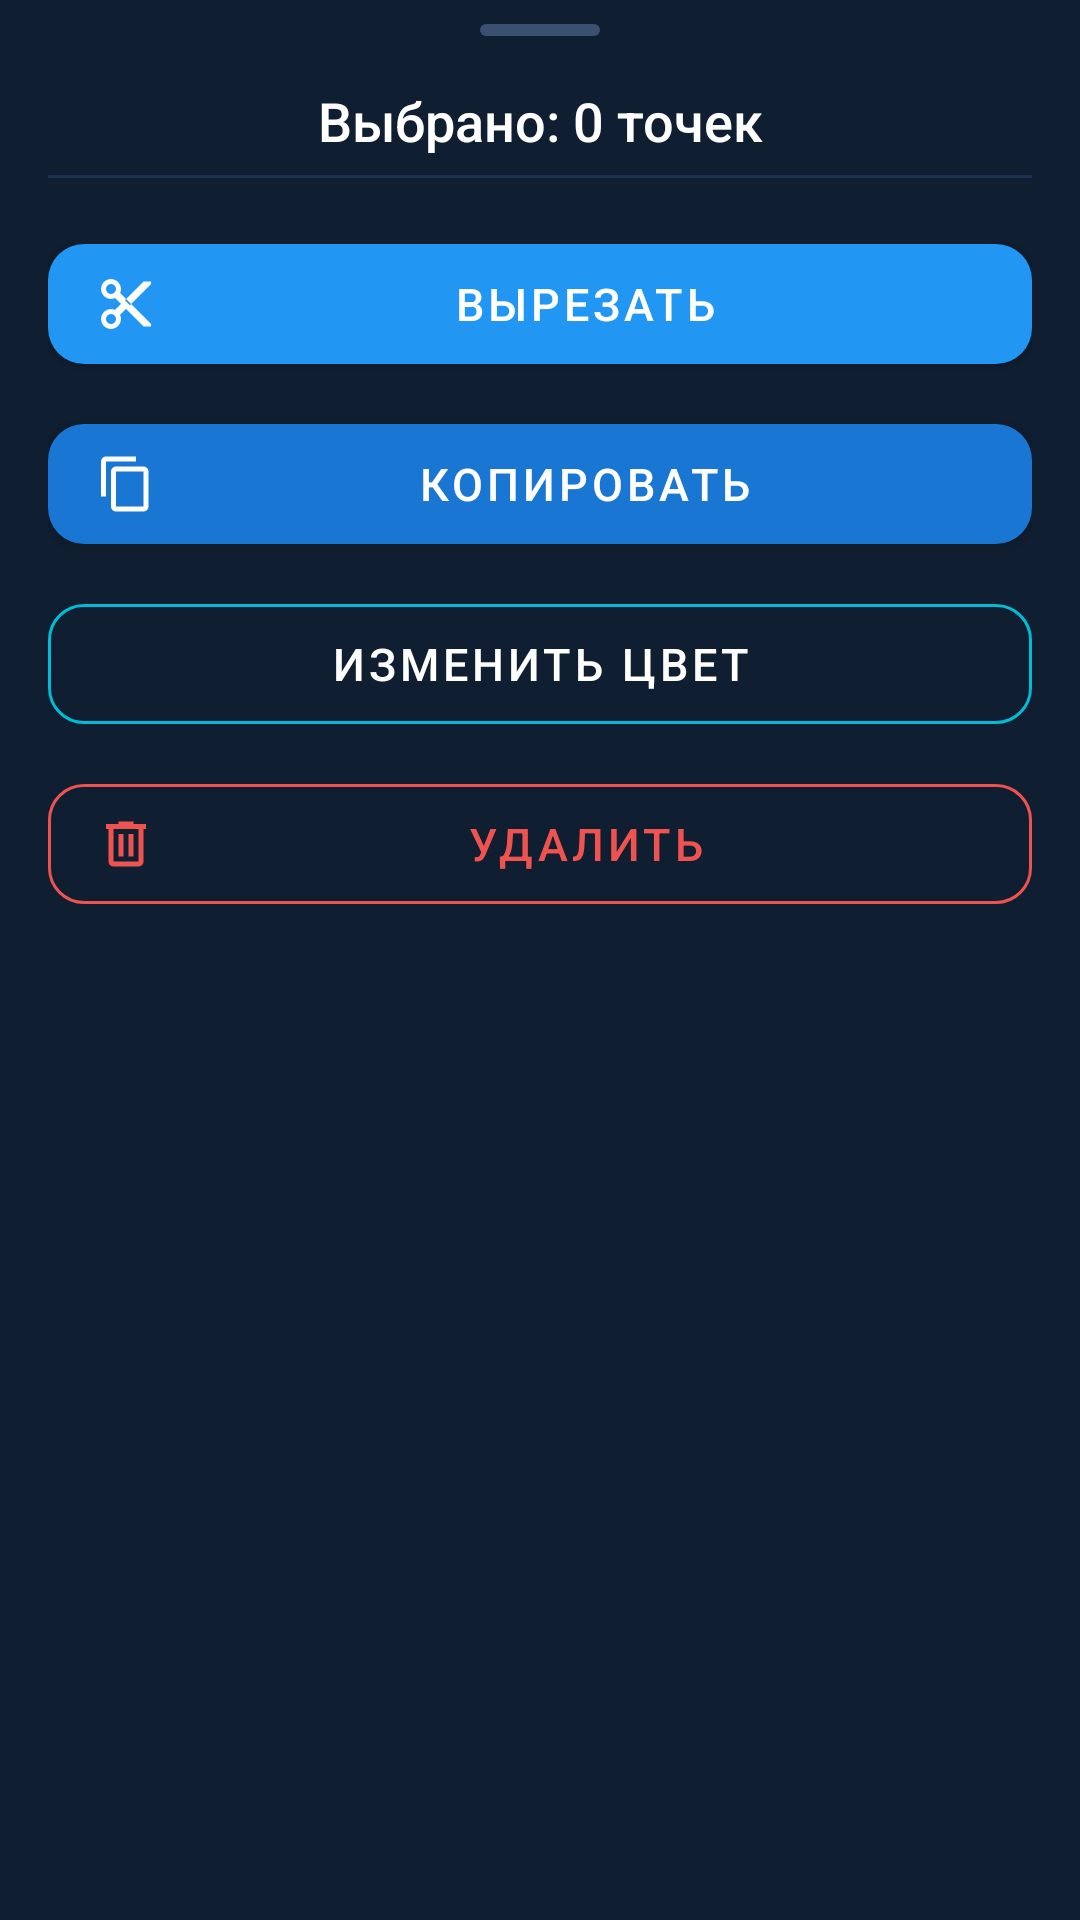

This screen was rendered from an Android layout file. Write that file and the resources it references.
<!-- AndroidManifest.xml: application theme Theme.CoordScanner -->
<!-- res/layout/bottom_sheet_points.xml -->
<?xml version="1.0" encoding="utf-8"?>
<LinearLayout
    xmlns:android="http://schemas.android.com/apk/res/android"
    xmlns:app="http://schemas.android.com/apk/res-auto"
    android:layout_width="match_parent"
    android:layout_height="wrap_content"
    android:orientation="vertical"
    android:paddingHorizontal="16dp"
    android:paddingTop="8dp"
    android:paddingBottom="24dp"
    android:background="@color/navy_surface">

    
    <View
        android:layout_width="40dp"
        android:layout_height="4dp"
        android:layout_gravity="center_horizontal"
        android:layout_marginBottom="16dp"
        android:background="@drawable/pill_handle" />

    
    <TextView
        android:id="@+id/tvSelectionInfo"
        android:layout_width="match_parent"
        android:layout_height="wrap_content"
        android:text="Выбрано: 0 точек"
        android:textColor="@color/text_primary"
        android:textSize="18sp"
        android:fontFamily="sans-serif-medium"
        android:gravity="center"
        android:layout_marginBottom="6dp" />

    <View
        android:layout_width="match_parent"
        android:layout_height="1dp"
        android:background="@color/navy_stroke"
        android:layout_marginBottom="16dp" />

    
    <com.google.android.material.button.MaterialButton
        android:id="@+id/btnCut"
        android:layout_width="match_parent"
        android:layout_height="52dp"
        android:layout_marginBottom="8dp"
        android:text="Вырезать"
        android:textSize="15sp"
        android:fontFamily="sans-serif-medium"
        app:icon="@drawable/ic_cut"
        app:iconSize="20dp"
        app:iconPadding="10dp"
        app:backgroundTint="@color/primary"
        app:cornerRadius="12dp" />

    
    <com.google.android.material.button.MaterialButton
        android:id="@+id/btnCopy"
        android:layout_width="match_parent"
        android:layout_height="52dp"
        android:layout_marginBottom="8dp"
        android:text="Копировать"
        android:textSize="15sp"
        android:fontFamily="sans-serif-medium"
        app:icon="@drawable/ic_copy"
        app:iconSize="20dp"
        app:iconPadding="10dp"
        app:backgroundTint="@color/primary_variant"
        app:cornerRadius="12dp" />

    
    <com.google.android.material.button.MaterialButton
        android:id="@+id/btnColor"
        style="@style/Widget.MaterialComponents.Button.OutlinedButton"
        android:layout_width="match_parent"
        android:layout_height="52dp"
        android:layout_marginBottom="8dp"
        android:text="Изменить цвет"
        android:textSize="15sp"
        android:textColor="@color/text_primary"
        app:icon="@drawable/color_circle"
        app:iconSize="20dp"
        app:iconPadding="10dp"
        app:iconTint="@color/accent"
        app:strokeColor="@color/accent"
        app:cornerRadius="12dp" />

    
    <com.google.android.material.button.MaterialButton
        android:id="@+id/btnDelete"
        style="@style/Widget.MaterialComponents.Button.OutlinedButton"
        android:layout_width="match_parent"
        android:layout_height="52dp"
        android:text="Удалить"
        android:textSize="15sp"
        android:textColor="@color/red_delete"
        app:icon="@drawable/ic_trash"
        app:iconSize="20dp"
        app:iconPadding="10dp"
        app:iconTint="@color/red_delete"
        app:strokeColor="@color/red_delete"
        app:cornerRadius="12dp" />

</LinearLayout>
<!-- resources referenced by this layout -->
<resources>
  <color name="accent">#00BCD4</color>
  <color name="navy_stroke">#1C3050</color>
  <color name="navy_surface">#0F1E30</color>
  <color name="primary">#2196F3</color>
  <color name="primary_variant">#1976D2</color>
  <color name="red_delete">#EF5350</color>
  <color name="text_primary">#FFFFFF</color>
  <!-- drawable ic_copy (drawable) -->
  <?xml version="1.0" encoding="utf-8"?>
  <vector xmlns:android="http://schemas.android.com/apk/res/android"
      android:width="24dp"
      android:height="24dp"
      android:viewportWidth="24"
      android:viewportHeight="24">
      <path
          android:fillColor="@android:color/white"
          android:pathData="M19,21H8V7H19M19,5H8A2,2 0 0,0 6,7V21A2,2 0 0,0 8,23H19A2,2 0 0,0 21,21V7A2,2 0 0,0 19,5M16,1H4A2,2 0 0,0 2,3V17H4V3H16V1Z" />
  </vector>
  <!-- drawable ic_cut (drawable) -->
  <?xml version="1.0" encoding="utf-8"?>
  <vector xmlns:android="http://schemas.android.com/apk/res/android"
      android:width="24dp"
      android:height="24dp"
      android:viewportWidth="24"
      android:viewportHeight="24">
      <path
          android:fillColor="@android:color/white"
          android:pathData="M9.64,7.64C9.87,7.14 10,6.59 10,6A4,4 0 0,0 6,2A4,4 0 0,0 2,6A4,4 0 0,0 6,10C6.59,10 7.14,9.87 7.64,9.64L10,12L7.64,14.36C7.14,14.13 6.59,14 6,14A4,4 0 0,0 2,18A4,4 0 0,0 6,22A4,4 0 0,0 10,18C10,17.41 9.87,16.86 9.64,16.36L12,14L19,21H22V20L9.64,7.64M6,8A2,2 0 0,1 4,6A2,2 0 0,1 6,4A2,2 0 0,1 8,6A2,2 0 0,1 6,8M6,20A2,2 0 0,1 4,18A2,2 0 0,1 6,16A2,2 0 0,1 8,18A2,2 0 0,1 6,20M19,3L22,3V4L13.5,12.5L11.5,10.5L19,3Z" />
  </vector>
  <!-- drawable ic_trash (drawable) -->
  <?xml version="1.0" encoding="utf-8"?>
  <vector xmlns:android="http://schemas.android.com/apk/res/android"
      android:width="24dp"
      android:height="24dp"
      android:viewportWidth="24"
      android:viewportHeight="24">
      <path
          android:fillColor="@android:color/white"
          android:pathData="M9,3V4H4V6H5V19A2,2 0 0,0 7,21H17A2,2 0 0,0 19,19V6H20V4H15V3H9M7,6H17V19H7V6M9,8V17H11V8H9M13,8V17H15V8H13Z" />
  </vector>
  <!-- drawable pill_handle (drawable) -->
  <?xml version="1.0" encoding="utf-8"?>
  <shape xmlns:android="http://schemas.android.com/apk/res/android"
      android:shape="rectangle">
      <corners android:radius="4dp" />
      <solid android:color="#3A5070" />
  </shape>
  <style name="Theme.CoordScanner" parent="Theme.MaterialComponents.DayNight.NoActionBar">
          <item name="colorPrimary">@color/primary</item>
          <item name="colorPrimaryVariant">@color/primary_dark</item>
          <item name="colorOnPrimary">@color/on_primary</item>
          <item name="colorSecondary">@color/accent</item>
          <item name="colorSecondaryVariant">@color/accent</item>
          <item name="colorOnSecondary">@color/white</item>
          <item name="android:statusBarColor">@color/navy_deep</item>
          <item name="android:navigationBarColor">@color/navy_deep</item>
          <item name="android:windowBackground">@color/navy_bg</item>
          <item name="materialCardViewStyle">@style/CardStyle</item>
          <item name="colorSurface">@color/navy_surface</item>
          <item name="colorOnSurface">@color/text_primary</item>
      </style>
  <color name="primary_dark">#1565C0</color>
  <color name="on_primary">#FFFFFF</color>
  <color name="white">#FFFFFF</color>
  <color name="navy_deep">#08111E</color>
  <color name="navy_bg">#0A1628</color>
  <style name="CardStyle" parent="Widget.MaterialComponents.CardView">
          <item name="cardElevation">2dp</item>
          <item name="cardCornerRadius">14dp</item>
          <item name="android:layout_marginBottom">6dp</item>
          <item name="cardBackgroundColor">@color/navy_card</item>
          <item name="strokeColor">@color/navy_stroke</item>
          <item name="strokeWidth">1dp</item>
      </style>
  <color name="navy_card">#111E30</color>
</resources>
